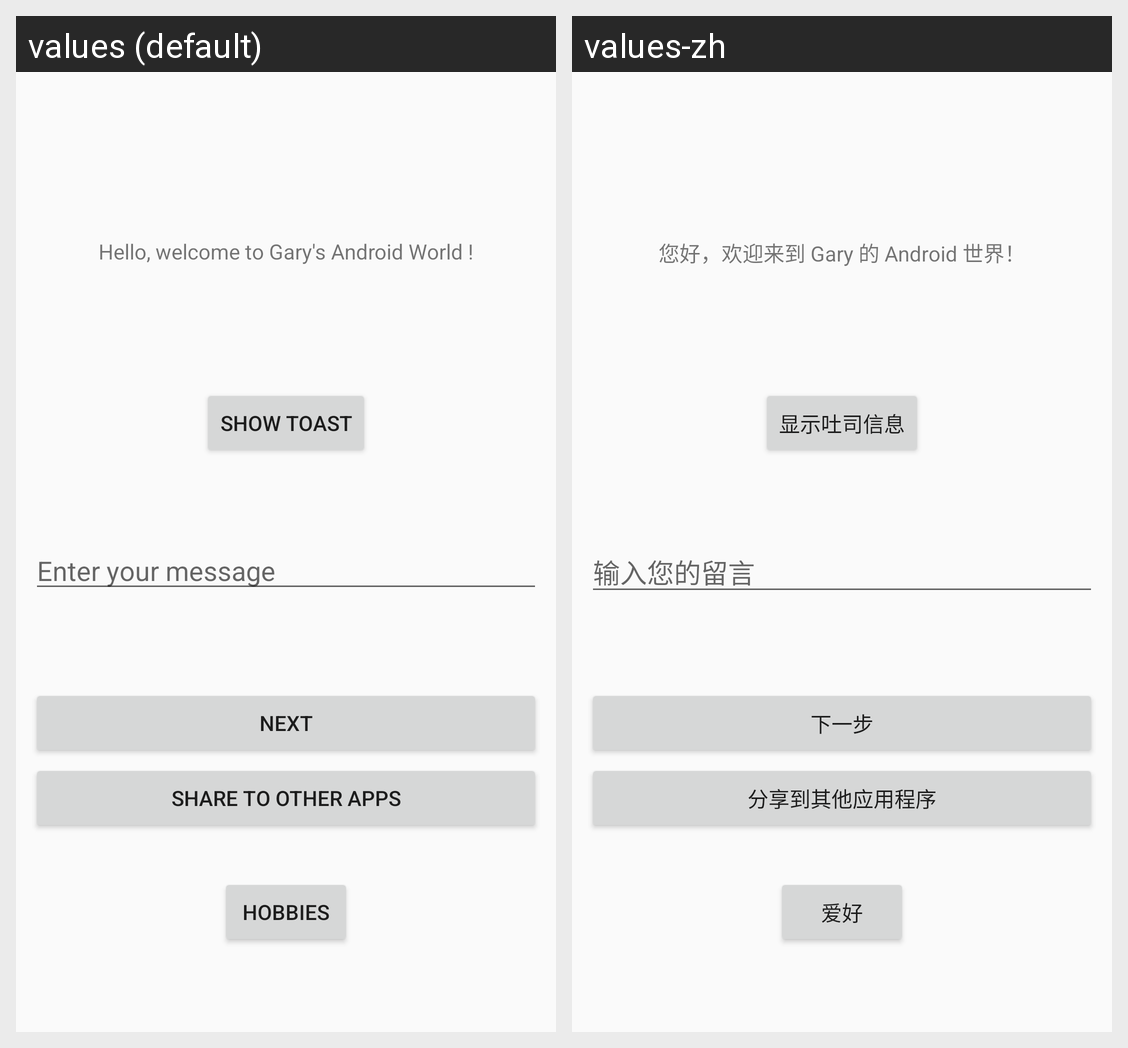

Strings drawn on this Android screen and how each of the app's shown locales translates them:
Android screen res/layout/activity_main.xml rendered under 2 locales, left to right: values (default), values-zh. Device: Nexus 5 (rendered at 1080×1920; each locale shown at half size, 540×960, under a caption strip naming it); theme Theme.MsgShareApp.
Strings drawn on this screen, with the default value and each locale's value (text and hints the layout hard-codes, and strings that could not be matched under every locale, appear in the picture but are not listed):

welcome_txt
  values: Hello, welcome to Gary's Android World !
  values-zh: 您好，欢迎来到 Gary 的 Android 世界！

btn_show_toast
  values: Show Toast
  values-zh: 显示吐司信息

msg_hint
  values: Enter your message
  values-zh: 输入您的留言

btn_next
  values: Next
  values-zh: 下一步

btn_share_to_other
  values: Share TO Other APPS
  values-zh: 分享到其他应用程序

btn_hobbies
  values: Hobbies
  values-zh: 爱好
